Labelled photos from "beans_data", an image-classification folder in GarsonWw/resnet-garson. The possible labels are: no pod, pod.

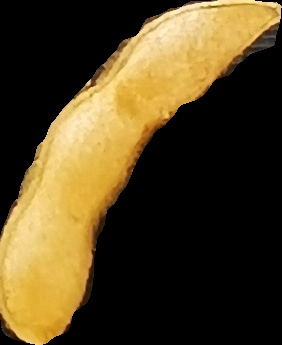
Label: no pod

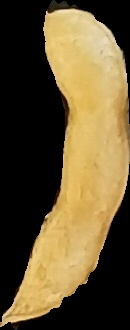
Label: pod

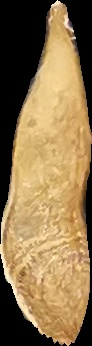
Label: pod

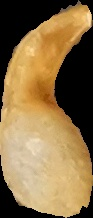
Label: pod

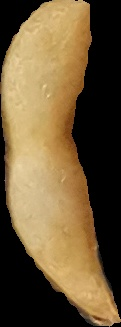
Label: pod

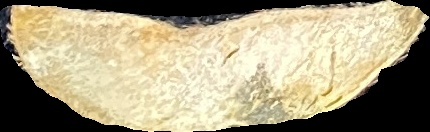
Label: pod
